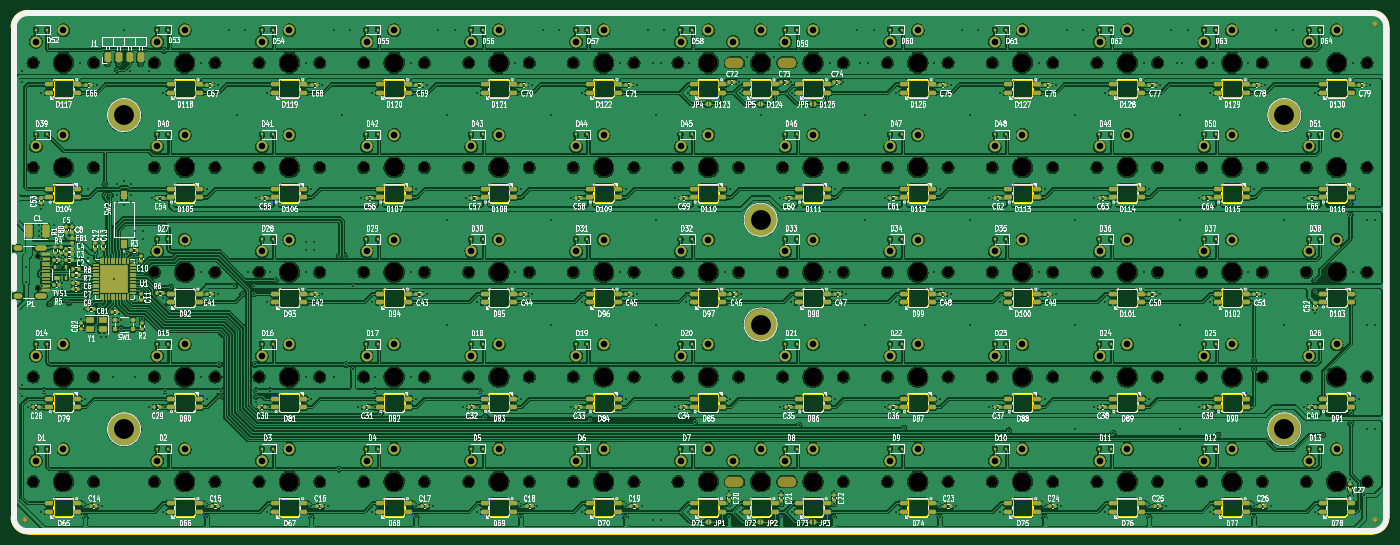
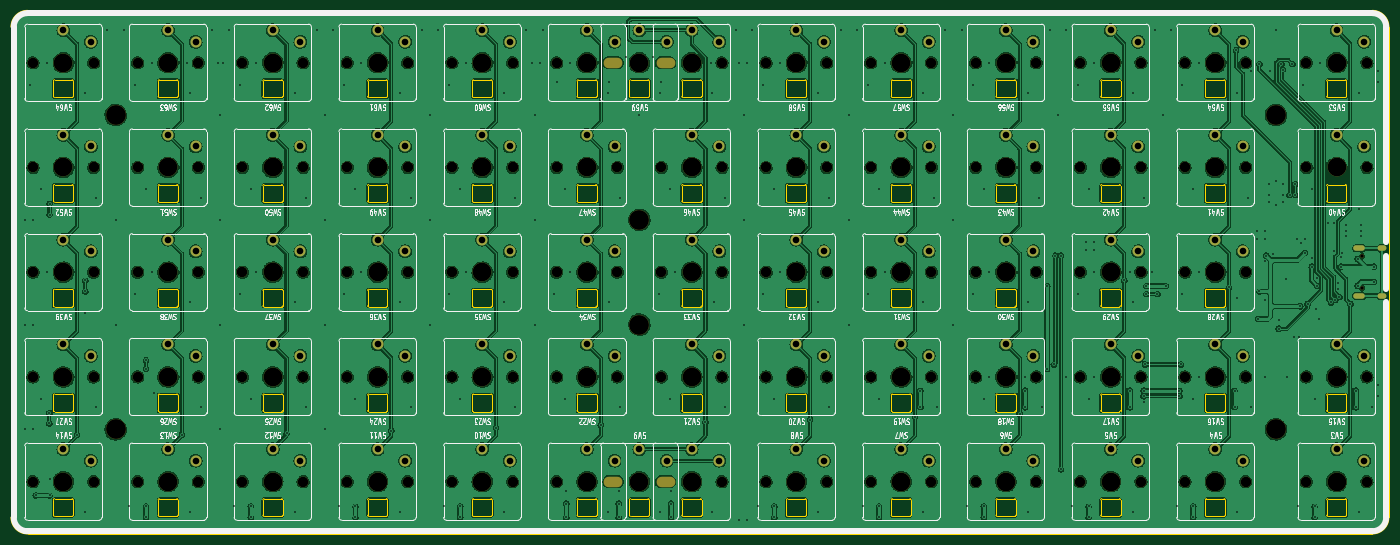
Circuit board: 11 layer files. Board 250.0 x 95.0 mm.
- bottom_copper: Topo_v0-B_Cu.gbr (1084174 bytes)
- bottom_mask: Topo_v0-B_Mask.gbr (11477 bytes)
- paste: Topo_v0-B_Paste.gbr (508 bytes)
- bottom_silk: Topo_v0-B_Silkscreen.gbr (112700 bytes)
- outline: Topo_v0-Edge_Cuts.gbr (34768 bytes)
- top_copper: Topo_v0-F_Cu.gbr (1906771 bytes)
- top_mask: Topo_v0-F_Mask.gbr (36200 bytes)
- paste: Topo_v0-F_Paste.gbr (36878 bytes)
- top_silk: Topo_v0-F_Silkscreen.gbr (324433 bytes)
- drill: Topo_v0-NPTH.drl (3937 bytes)
- drill: Topo_v0-PTH.drl (8868 bytes)

=== bottom_copper: Topo_v0-B_Cu.gbr (1084174 bytes, source omitted) ===
=== bottom_mask: Topo_v0-B_Mask.gbr (11477 bytes, source omitted) ===
=== paste: Topo_v0-B_Paste.gbr ===
%TF.GenerationSoftware,KiCad,Pcbnew,6.0.11-2627ca5db0~126~ubuntu22.04.1*%
%TF.CreationDate,2023-02-13T08:28:21-04:00*%
%TF.ProjectId,Topo_v0,546f706f-5f76-4302-9e6b-696361645f70,v0*%
%TF.SameCoordinates,Original*%
%TF.FileFunction,Paste,Bot*%
%TF.FilePolarity,Positive*%
%FSLAX46Y46*%
G04 Gerber Fmt 4.6, Leading zero omitted, Abs format (unit mm)*
G04 Created by KiCad (PCBNEW 6.0.11-2627ca5db0~126~ubuntu22.04.1) date 2023-02-13 08:28:21*
%MOMM*%
%LPD*%
G01*
G04 APERTURE LIST*
G04 APERTURE END LIST*
M02*

=== bottom_silk: Topo_v0-B_Silkscreen.gbr (112700 bytes, source omitted) ===
=== outline: Topo_v0-Edge_Cuts.gbr (34768 bytes, source omitted) ===
=== top_copper: Topo_v0-F_Cu.gbr (1906771 bytes, source omitted) ===
=== top_mask: Topo_v0-F_Mask.gbr (36200 bytes, source omitted) ===
=== paste: Topo_v0-F_Paste.gbr (36878 bytes, source omitted) ===
=== top_silk: Topo_v0-F_Silkscreen.gbr (324433 bytes, source omitted) ===
=== drill: Topo_v0-NPTH.drl ===
M48
; DRILL file {KiCad 6.0.11-2627ca5db0~126~ubuntu22.04.1} date Mon 13 Feb 2023 08:28:25 AM -04
; FORMAT={-:-/ absolute / inch / decimal}
; #@! TF.CreationDate,2023-02-13T08:28:25-04:00
; #@! TF.GenerationSoftware,Kicad,Pcbnew,6.0.11-2627ca5db0~126~ubuntu22.04.1
; #@! TF.FileFunction,NonPlated,1,2,NPTH
FMAT,2
INCH
; #@! TA.AperFunction,NonPlated,NPTH,ComponentDrill
T1C0.0256
; #@! TA.AperFunction,NonPlated,NPTH,ComponentDrill
T2C0.0748
; #@! TA.AperFunction,NonPlated,NPTH,ComponentDrill
T3C0.1339
; #@! TA.AperFunction,NonPlated,NPTH,ComponentDrill
T4C0.1417
%
G90
G05
T1
X0.998Y-2.5634
X0.998Y-2.7909
T2
X0.9646Y-1.1811
X0.9646Y-1.9291
X0.9646Y-3.4252
X0.9646Y-4.1732
X1.3976Y-1.1811
X1.3976Y-1.9291
X1.3976Y-3.4252
X1.3976Y-4.1732
X1.8307Y-1.1811
X1.8307Y-1.9291
X1.8307Y-2.6772
X1.8307Y-3.4252
X1.8307Y-4.1732
X2.2638Y-1.1811
X2.2638Y-1.9291
X2.2638Y-2.6772
X2.2638Y-3.4252
X2.2638Y-4.1732
X2.5787Y-1.1811
X2.5787Y-1.9291
X2.5787Y-2.6772
X2.5787Y-3.4252
X2.5787Y-4.1732
X3.0118Y-1.1811
X3.0118Y-1.9291
X3.0118Y-2.6772
X3.0118Y-3.4252
X3.0118Y-4.1732
X3.3268Y-1.1811
X3.3268Y-1.9291
X3.3268Y-2.6772
X3.3268Y-3.4252
X3.3268Y-4.1732
X3.7598Y-1.1811
X3.7598Y-1.9291
X3.7598Y-2.6772
X3.7598Y-3.4252
X3.7598Y-4.1732
X4.0748Y-1.1811
X4.0748Y-1.9291
X4.0748Y-2.6772
X4.0748Y-3.4252
X4.0748Y-4.1732
X4.5079Y-1.1811
X4.5079Y-1.9291
X4.5079Y-2.6772
X4.5079Y-3.4252
X4.5079Y-4.1732
X4.8228Y-1.1811
X4.8228Y-1.9291
X4.8228Y-2.6772
X4.8228Y-3.4252
X4.8228Y-4.1732
X5.2559Y-1.1811
X5.2559Y-1.9291
X5.2559Y-2.6772
X5.2559Y-3.4252
X5.2559Y-4.1732
X5.5709Y-1.1811
X5.5709Y-1.9291
X5.5709Y-2.6772
X5.5709Y-3.4252
X5.5709Y-4.1732
X6.0039Y-1.9291
X6.0039Y-2.6772
X6.0039Y-3.4252
X6.3189Y-1.9291
X6.3189Y-2.6772
X6.3189Y-3.4252
X6.752Y-1.1811
X6.752Y-1.9291
X6.752Y-2.6772
X6.752Y-3.4252
X6.752Y-4.1732
X7.0669Y-1.1811
X7.0669Y-1.9291
X7.0669Y-2.6772
X7.0669Y-3.4252
X7.0669Y-4.1732
X7.5Y-1.1811
X7.5Y-1.9291
X7.5Y-2.6772
X7.5Y-3.4252
X7.5Y-4.1732
X7.815Y-1.1811
X7.815Y-1.9291
X7.815Y-2.6772
X7.815Y-3.4252
X7.815Y-4.1732
X8.248Y-1.1811
X8.248Y-1.9291
X8.248Y-2.6772
X8.248Y-3.4252
X8.248Y-4.1732
X8.563Y-1.1811
X8.563Y-1.9291
X8.563Y-2.6772
X8.563Y-3.4252
X8.563Y-4.1732
X8.9961Y-1.1811
X8.9961Y-1.9291
X8.9961Y-2.6772
X8.9961Y-3.4252
X8.9961Y-4.1732
X9.311Y-1.1811
X9.311Y-1.9291
X9.311Y-2.6772
X9.311Y-3.4252
X9.311Y-4.1732
X9.7441Y-1.1811
X9.7441Y-1.9291
X9.7441Y-2.6772
X9.7441Y-3.4252
X9.7441Y-4.1732
X10.0591Y-1.1811
X10.0591Y-1.9291
X10.0591Y-2.6772
X10.0591Y-3.4252
X10.0591Y-4.1732
X10.4921Y-1.1811
X10.4921Y-1.9291
X10.4921Y-2.6772
X10.4921Y-3.4252
X10.4921Y-4.1732
T3
X1.1811Y-1.1811
X1.1811Y-1.9291
X1.1811Y-3.4252
X1.1811Y-4.1732
X2.0472Y-1.1811
X2.0472Y-1.9291
X2.0472Y-2.6772
X2.0472Y-3.4252
X2.0472Y-4.1732
X2.7953Y-1.1811
X2.7953Y-1.9291
X2.7953Y-2.6772
X2.7953Y-3.4252
X2.7953Y-4.1732
X3.5433Y-1.1811
X3.5433Y-1.9291
X3.5433Y-2.6772
X3.5433Y-3.4252
X3.5433Y-4.1732
X4.2913Y-1.1811
X4.2913Y-1.9291
X4.2913Y-2.6772
X4.2913Y-3.4252
X4.2913Y-4.1732
X5.0394Y-1.1811
X5.0394Y-1.9291
X5.0394Y-2.6772
X5.0394Y-3.4252
X5.0394Y-4.1732
X5.7874Y-1.1811
X5.7874Y-1.9291
X5.7874Y-2.6772
X5.7874Y-3.4252
X5.7874Y-4.1732
X6.1614Y-1.1811
X6.1614Y-4.1732
X6.5354Y-1.1811
X6.5354Y-1.9291
X6.5354Y-2.6772
X6.5354Y-3.4252
X6.5354Y-4.1732
X7.2835Y-1.1811
X7.2835Y-1.9291
X7.2835Y-2.6772
X7.2835Y-3.4252
X7.2835Y-4.1732
X8.0315Y-1.1811
X8.0315Y-1.9291
X8.0315Y-2.6772
X8.0315Y-3.4252
X8.0315Y-4.1732
X8.7795Y-1.1811
X8.7795Y-1.9291
X8.7795Y-2.6772
X8.7795Y-3.4252
X8.7795Y-4.1732
X9.5276Y-1.1811
X9.5276Y-1.9291
X9.5276Y-2.6772
X9.5276Y-3.4252
X9.5276Y-4.1732
X10.2756Y-1.1811
X10.2756Y-1.9291
X10.2756Y-2.6772
X10.2756Y-3.4252
X10.2756Y-4.1732
T4
X1.6142Y-1.5551
X1.6142Y-3.7992
X6.1614Y-2.3031
X6.1614Y-3.0512
X9.9016Y-1.5551
X9.9016Y-3.7992
T2
G00X5.9449Y-1.1811
M15
G01X6.0039Y-1.1811
M16
G05
G00X5.9449Y-4.1732
M15
G01X6.0039Y-4.1732
M16
G05
G00X6.3189Y-1.1811
M15
G01X6.378Y-1.1811
M16
G05
G00X6.3189Y-4.1732
M15
G01X6.378Y-4.1732
M16
G05
T0
M30

=== drill: Topo_v0-PTH.drl (8868 bytes, source omitted) ===
